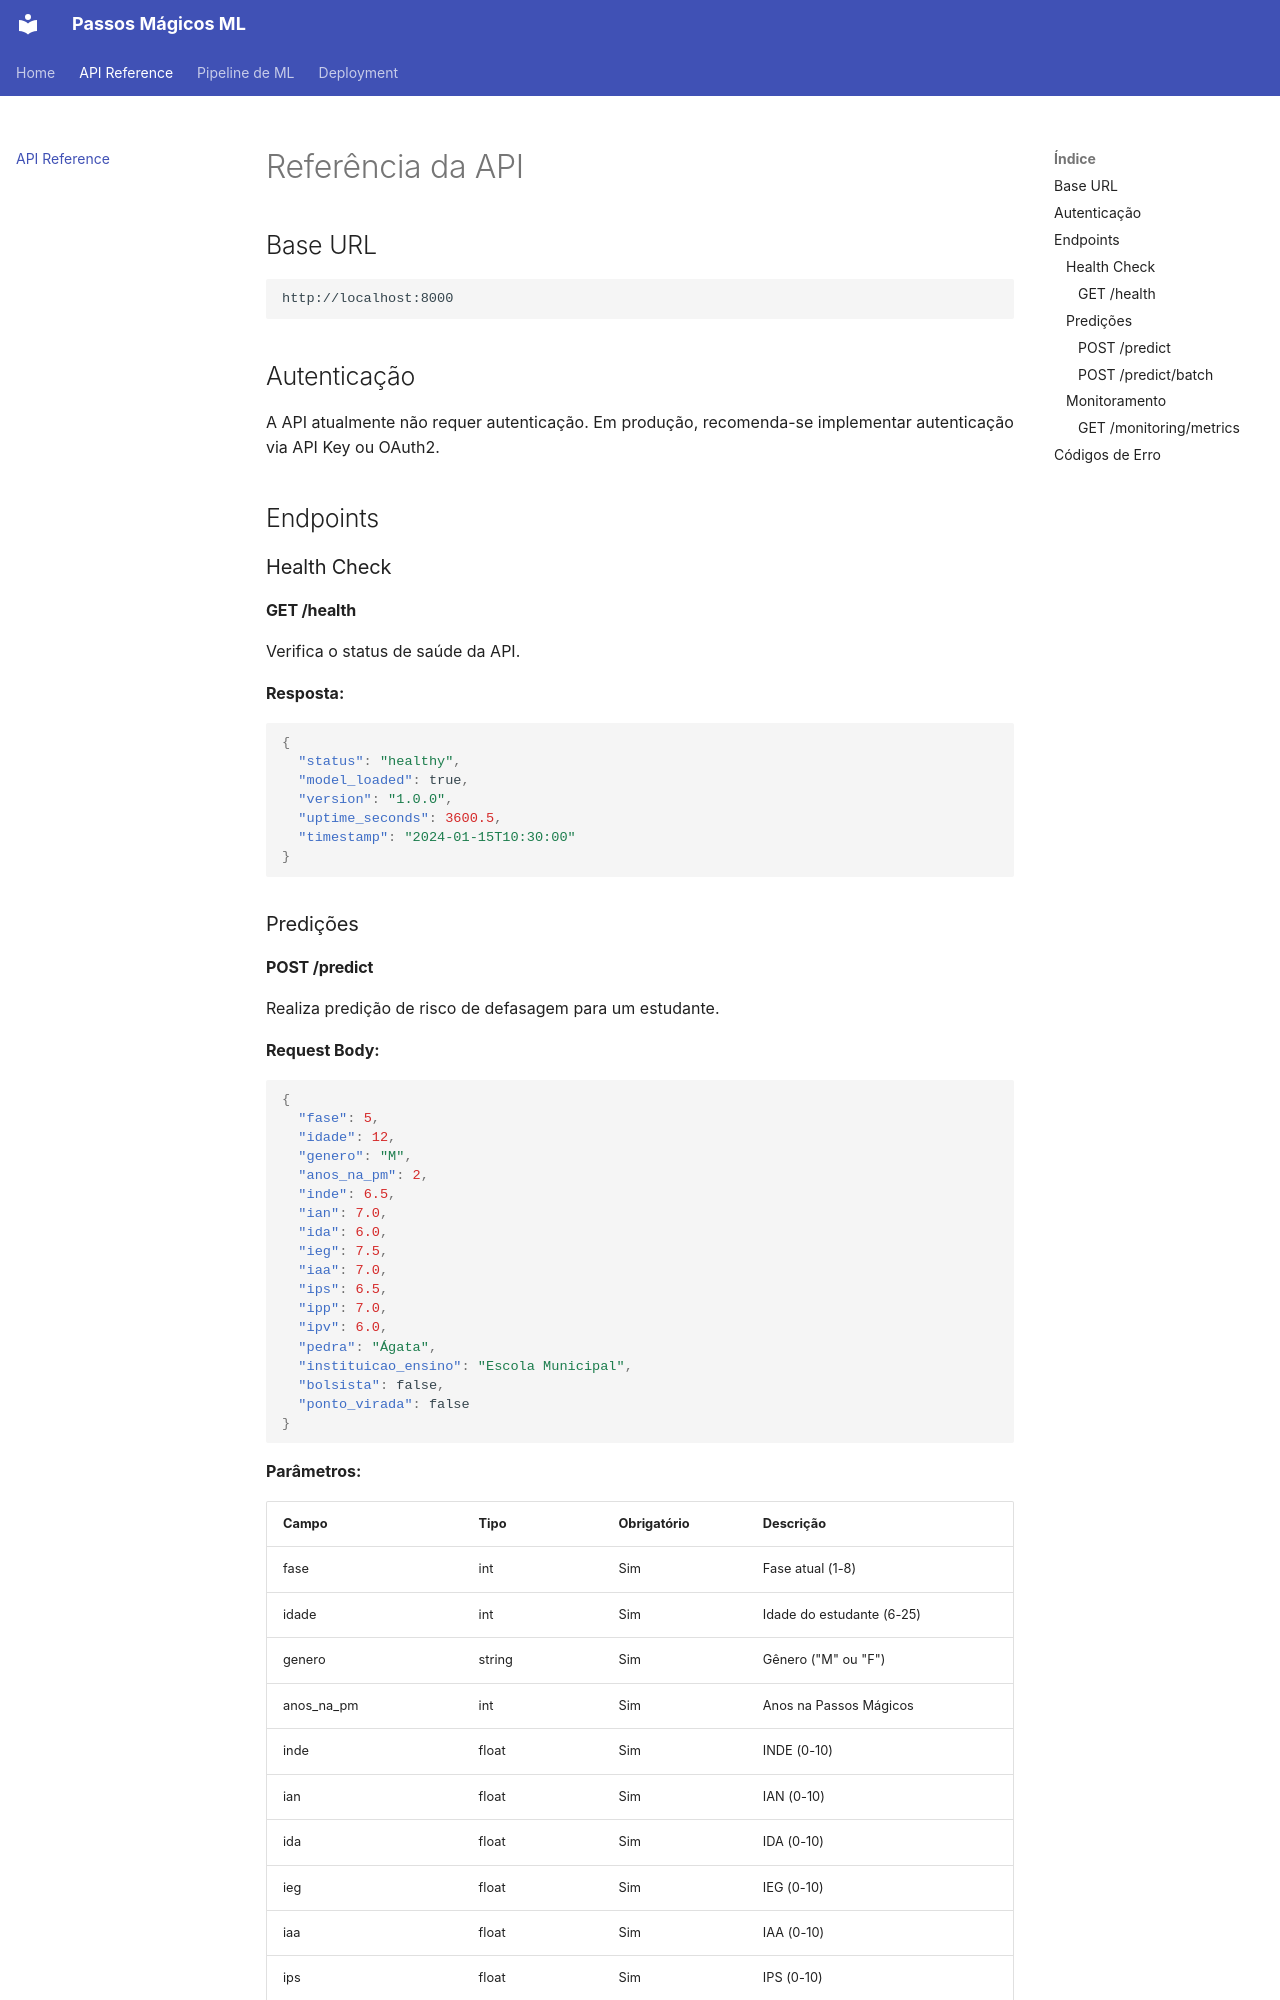

repository: mzmvyp/tecchallenge_5 · page: api_reference/index.html · generator: mkdocs

# Referência da API

## Base URL

```
http://localhost:8000
```

## Autenticação

A API atualmente não requer autenticação. Em produção, recomenda-se implementar autenticação via API Key ou OAuth2.

## Endpoints

### Health Check

#### GET /health

Verifica o status de saúde da API.

**Resposta:**
```json
{
  "status": "healthy",
  "model_loaded": true,
  "version": "1.0.0",
  "uptime_seconds": 3600.5,
  "timestamp": "2024-01-15T10:30:00"
}
```

### Predições
